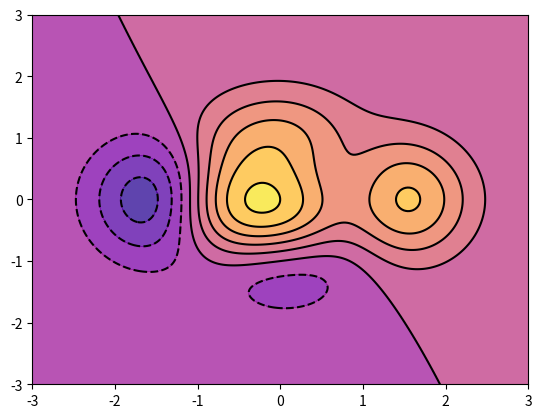

This figure's Python source:
import matplotlib.pyplot as plt
import numpy as np


def f(x, y):
    return (1 - x / 2 + x ** 5 + y ** 3) * np.exp(-x ** 2 -y ** 2)

n = 256
x = np.linspace(-3, 3, n)
y = np.linspace(-3, 3, n)
X, Y = np.meshgrid(x, y)
plt.contourf(X, Y, f(X, Y), 8, alpha=.75, cmap='plasma')#cool plasma jet hot #colormapping
C = plt.contour(X, Y, f(X, Y), 8, colors='black', linewidth=.5)

plt.show()